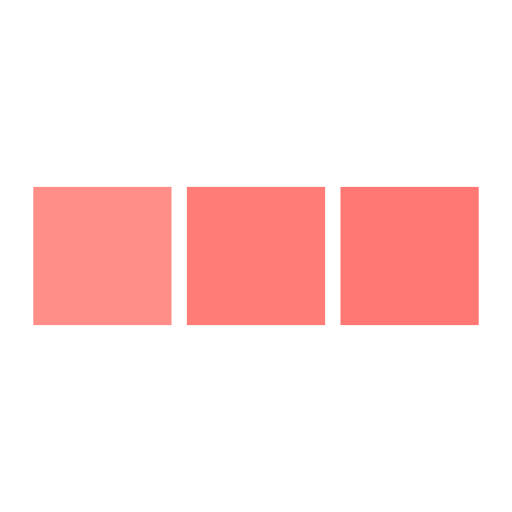
t = 0.00 s
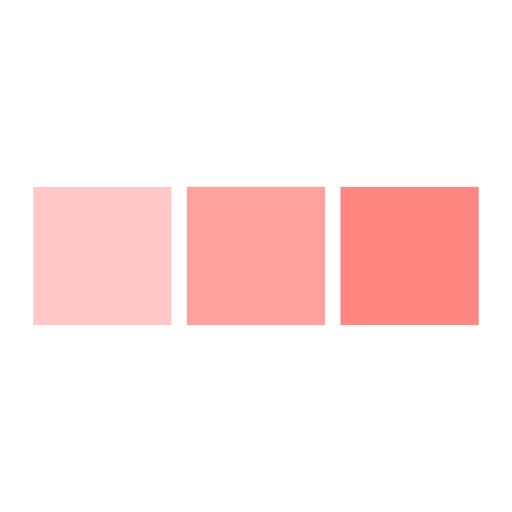
t = 0.34 s
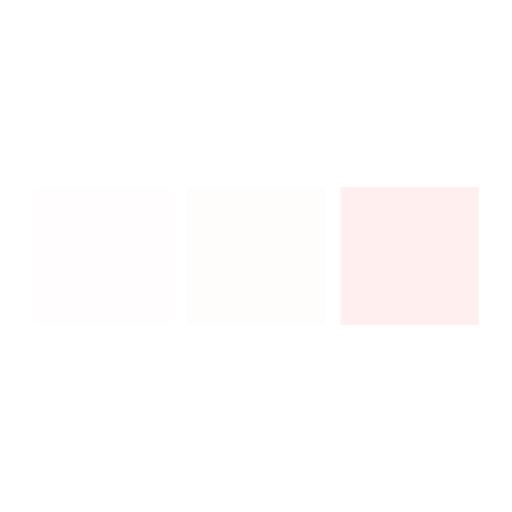
t = 1.01 s
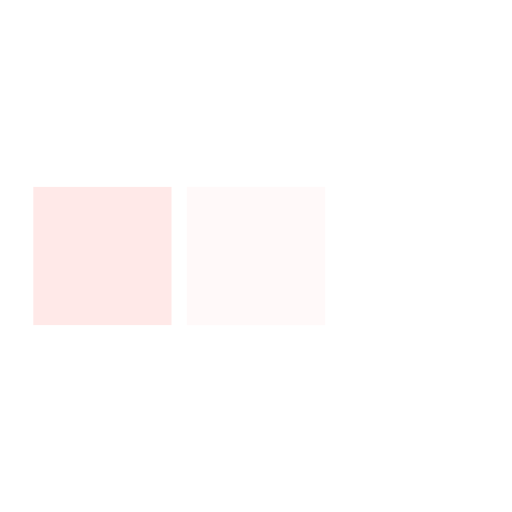
t = 1.35 s
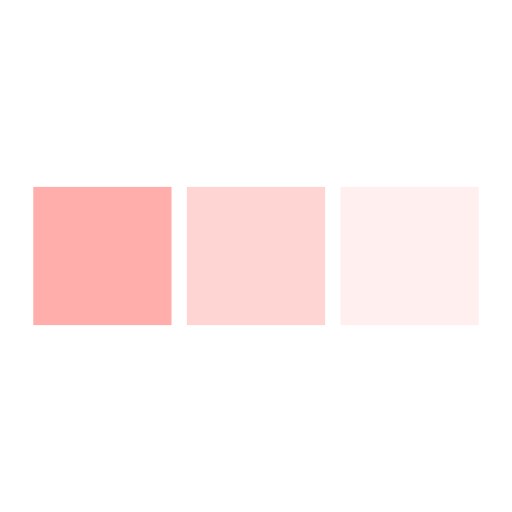
t = 1.69 s
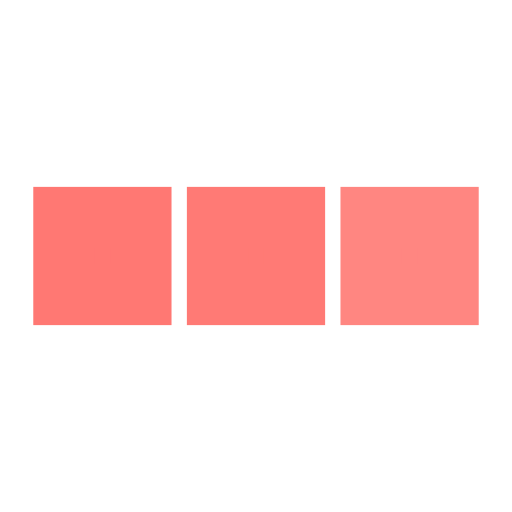
t = 2.36 s

The animated SVG that drew these frames (rendered in a browser with its animation timeline set to each time). Animation: 3 SMIL elements (animate=3); one cycle of 2.70 s, repeats indefinitely.

<svg xmlns='http://www.w3.org/2000/svg' viewBox='0 0 200 200'><rect fill='#FF7873' stroke='#FF7873' stroke-width='24' width='30' height='30' x='25' y='85'><animate attributeName='opacity' calcMode='spline' dur='2.7' values='1;0;1;' keySplines='.5 0 .5 1;.5 0 .5 1' repeatCount='indefinite' begin='-.4'></animate></rect><rect fill='#FF7873' stroke='#FF7873' stroke-width='24' width='30' height='30' x='85' y='85'><animate attributeName='opacity' calcMode='spline' dur='2.7' values='1;0;1;' keySplines='.5 0 .5 1;.5 0 .5 1' repeatCount='indefinite' begin='-.2'></animate></rect><rect fill='#FF7873' stroke='#FF7873' stroke-width='24' width='30' height='30' x='145' y='85'><animate attributeName='opacity' calcMode='spline' dur='2.7' values='1;0;1;' keySplines='.5 0 .5 1;.5 0 .5 1' repeatCount='indefinite' begin='0'></animate></rect></svg>
